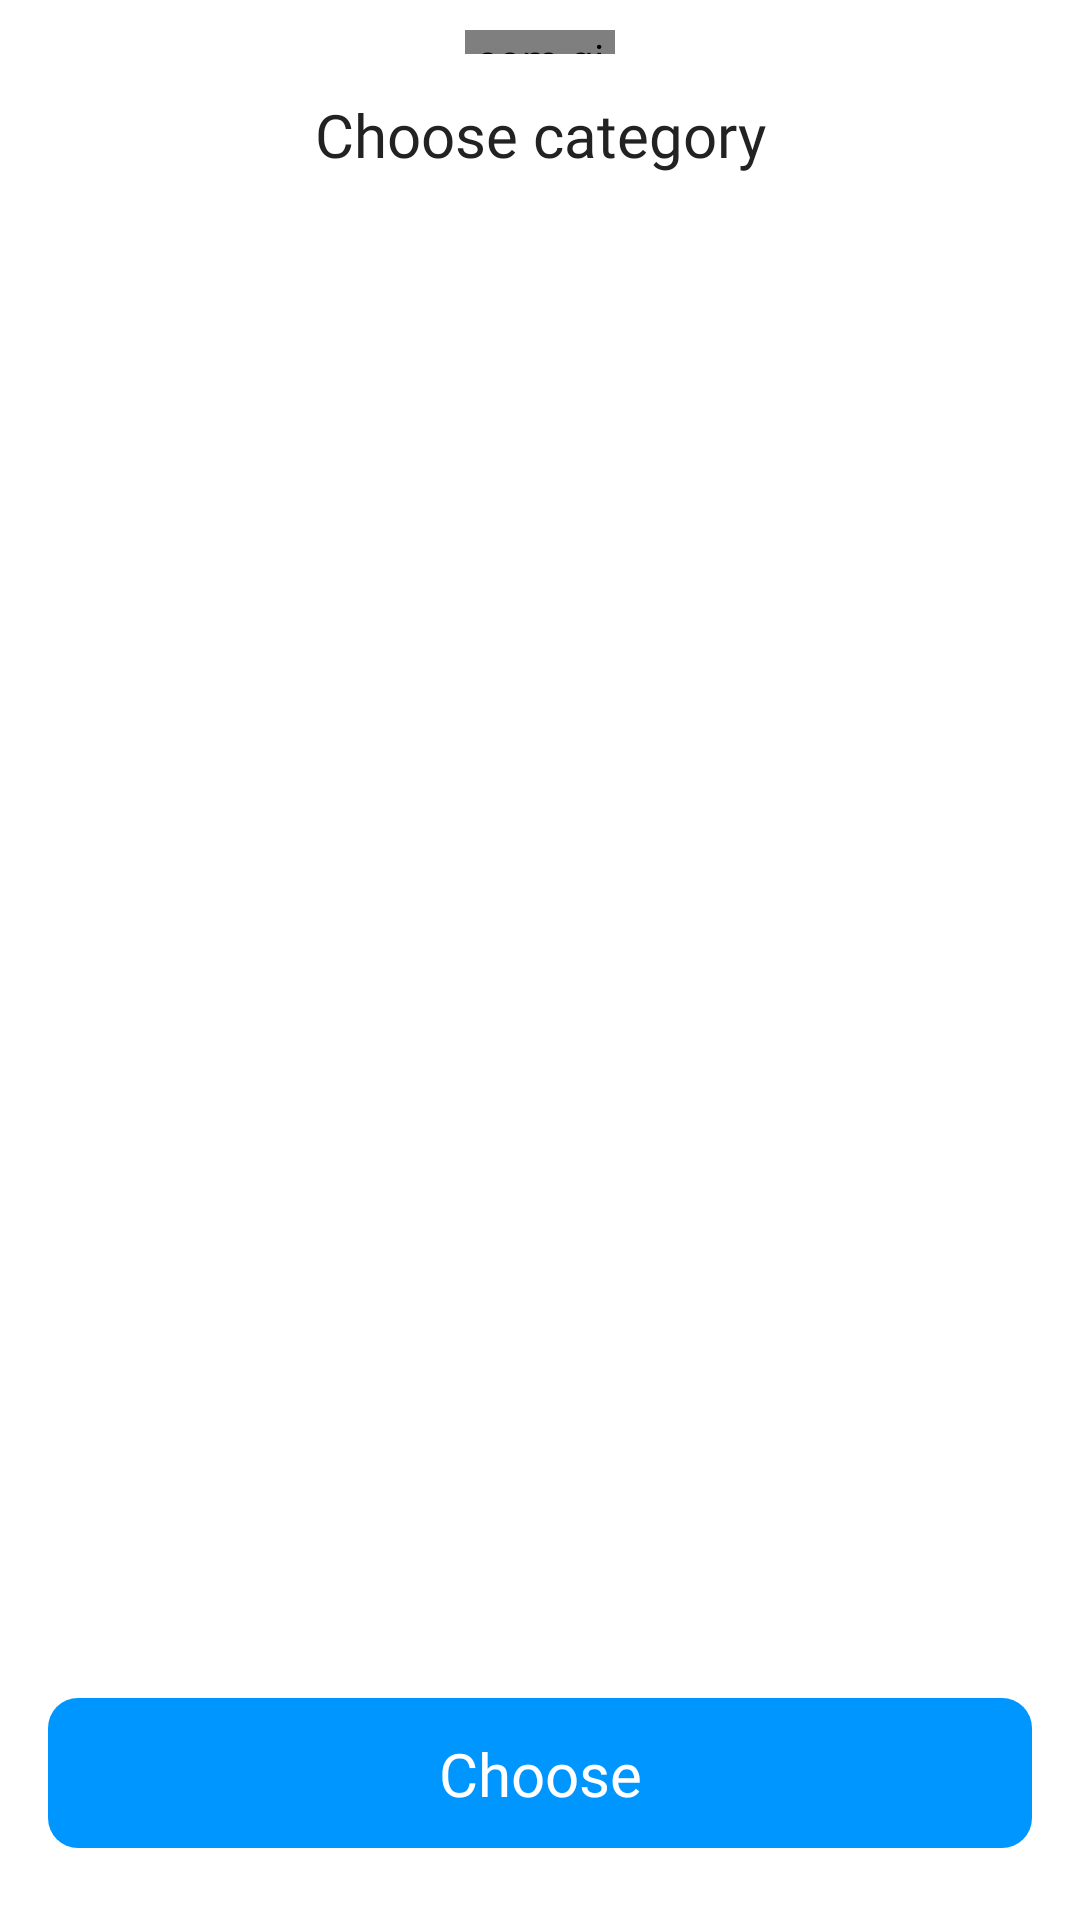

Layout XML and referenced resources for this Android screen:
<!-- AndroidManifest.xml: application theme Theme.Tawarin -->
<!-- res/layout/fragment_pilih_category.xml -->
<?xml version="1.0" encoding="utf-8"?>
<androidx.constraintlayout.widget.ConstraintLayout xmlns:android="http://schemas.android.com/apk/res/android"
    xmlns:app="http://schemas.android.com/apk/res-auto"
    xmlns:tools="http://schemas.android.com/tools"
    android:layout_width="match_parent"
    android:layout_height="match_parent"
    tools:context=".UI.main.sell.FragmentPilihCategory">

    <com.github.captain_miao.optroundcardview.OptRoundCardView
        android:id="@+id/optRoundCardView"
        android:layout_width="50dp"
        android:layout_height="8dp"
        android:layout_marginTop="10dp"
        app:optRoundCardElevation="0dp"
        app:layout_constraintEnd_toEndOf="parent"
        app:layout_constraintStart_toStartOf="parent"
        app:layout_constraintTop_toTopOf="parent"
        app:optRoundCardBackgroundColor="#eeeeee"
        app:optRoundCardCornerRadius="20dp" />

    <TextView
        android:id="@+id/textView10"
        android:layout_width="0dp"
        android:layout_height="wrap_content"
        android:layout_marginStart="20dp"
        android:layout_marginTop="16dp"
        android:fontFamily="@font/poppinsmedium"
        android:textSize="20sp"
        android:includeFontPadding="false"
        android:textColor="@color/black"
        android:layout_marginEnd="20dp"
        android:text="Choose category"
        android:textAlignment="center"
        app:layout_constraintEnd_toEndOf="parent"
        app:layout_constraintStart_toStartOf="parent"
        app:layout_constraintTop_toBottomOf="@+id/optRoundCardView" />

    <ScrollView
        android:layout_width="match_parent"
        android:layout_height="300dp"
        android:orientation="horizontal"
        android:layout_marginBottom="20dp"
        android:layout_marginTop="20dp"
        app:layout_constraintBottom_toTopOf="@+id/btn_kirimCategory"
        app:layout_constraintEnd_toEndOf="parent"
        app:layout_constraintStart_toStartOf="parent"
        app:layout_constraintTop_toBottomOf="@+id/textView10">

        <androidx.constraintlayout.widget.ConstraintLayout
            android:layout_width="match_parent"
            android:layout_height="wrap_content">

            <androidx.recyclerview.widget.RecyclerView
                android:id="@+id/rv_pilihCategory"
                android:layout_width="match_parent"
                android:layout_height="wrap_content"
                android:orientation="vertical"
                app:layoutManager="androidx.recyclerview.widget.GridLayoutManager"
                app:layout_constraintEnd_toEndOf="parent"
                app:layout_constraintHorizontal_bias="0.0"
                app:layout_constraintStart_toStartOf="parent"
                app:layout_constraintTop_toTopOf="parent"
                tools:listitem="@layout/list_product_category" />

        </androidx.constraintlayout.widget.ConstraintLayout>

    </ScrollView>

    <View
        android:id="@+id/btn_kirimCategory"
        android:layout_width="match_parent"
        android:layout_height="50dp"
        android:background="@drawable/bg_button"
        android:layout_marginHorizontal="16dp"
        android:layout_marginBottom="24dp"
        android:layout_marginTop="10dp"
        app:layout_constraintBottom_toBottomOf="parent"
        app:layout_constraintEnd_toEndOf="parent"
        app:layout_constraintHorizontal_bias="0.0"
        app:layout_constraintStart_toStartOf="parent"
        app:layout_constraintVertical_bias="0.071" />

    <TextView
        android:layout_width="wrap_content"
        android:layout_height="wrap_content"
        android:fontFamily="@font/poppinssemibold"
        android:text="Choose"
        android:textColor="@color/white"
        android:textSize="20sp"
        app:layout_constraintBottom_toBottomOf="@+id/btn_kirimCategory"
        app:layout_constraintEnd_toEndOf="@+id/btn_kirimCategory"
        app:layout_constraintStart_toStartOf="@+id/btn_kirimCategory"
        app:layout_constraintTop_toTopOf="@+id/btn_kirimCategory" />

</androidx.constraintlayout.widget.ConstraintLayout>
<!-- res/layout/list_product_category.xml (included above) -->
<?xml version="1.0" encoding="utf-8"?>
<androidx.constraintlayout.widget.ConstraintLayout xmlns:android="http://schemas.android.com/apk/res/android"
    xmlns:app="http://schemas.android.com/apk/res-auto"
    android:layout_width="match_parent"
    android:layout_height="wrap_content">

    <com.google.android.material.card.MaterialCardView
        android:id="@+id/card_categoryJual"
        android:layout_width="match_parent"
        android:layout_height="wrap_content"
        app:cardCornerRadius="10dp"
        app:cardElevation="0dp"
        android:layout_marginHorizontal="16dp"
        android:layout_marginBottom="10dp"
        app:layout_constraintBottom_toBottomOf="parent"
        app:layout_constraintEnd_toEndOf="parent"
        app:layout_constraintStart_toStartOf="parent"
        app:layout_constraintTop_toTopOf="parent">

        <CheckBox
            android:id="@+id/cb_category"
            android:layout_width="match_parent"
            android:layout_height="wrap_content"
            android:layout_margin="10dp"
            android:paddingStart="5dp"
            android:includeFontPadding="false"
            android:textSize="16sp"
            android:fontFamily="@font/poppinsregular"
            android:text="Category Dummy" />

    </com.google.android.material.card.MaterialCardView>

</androidx.constraintlayout.widget.ConstraintLayout>
<!-- resources referenced by this layout -->
<resources>
  <color name="black">#222222</color>
  <color name="white">#FFFFFFFF</color>
  <!-- drawable bg_button (drawable) -->
  <?xml version="1.0" encoding="utf-8"?>
  <shape xmlns:android="http://schemas.android.com/apk/res/android">
      <solid android:color="#0096FF"/>
      <corners android:radius="10dp"/>
  </shape>
  <style name="Theme.Tawarin" parent="Theme.MaterialComponents.Light.NoActionBar">
          <item name="android:forceDarkAllowed" tools:targetApi="q">false</item>
          
          <item name="colorPrimary">@color/color_main</item>
          <item name="colorPrimaryVariant">@color/color_main</item>
          <item name="colorOnPrimary">@color/white</item>
          
          <item name="colorSecondary">@color/color_main</item>
          <item name="colorSecondaryVariant">@color/color_main</item>
          <item name="colorOnSecondary">@color/black</item>
          
          <item name="android:statusBarColor">@android:color/transparent</item>
          <item name="bottomSheetDialogTheme">@style/AppBottomSheetDialogTheme</item>
          
      </style>
  <color name="color_main">#0096FF</color>
  <style name="AppBottomSheetDialogTheme" parent="Theme.MaterialComponents.Light.BottomSheetDialog">
          <item name="bottomSheetStyle">@style/CustomBottomSheetStyle</item>
      </style>
  <style name="CustomBottomSheetStyle" parent="Widget.Design.BottomSheet.Modal">
          <item name="android:background">@drawable/bg_bottomsheet</item>
      </style>
</resources>
